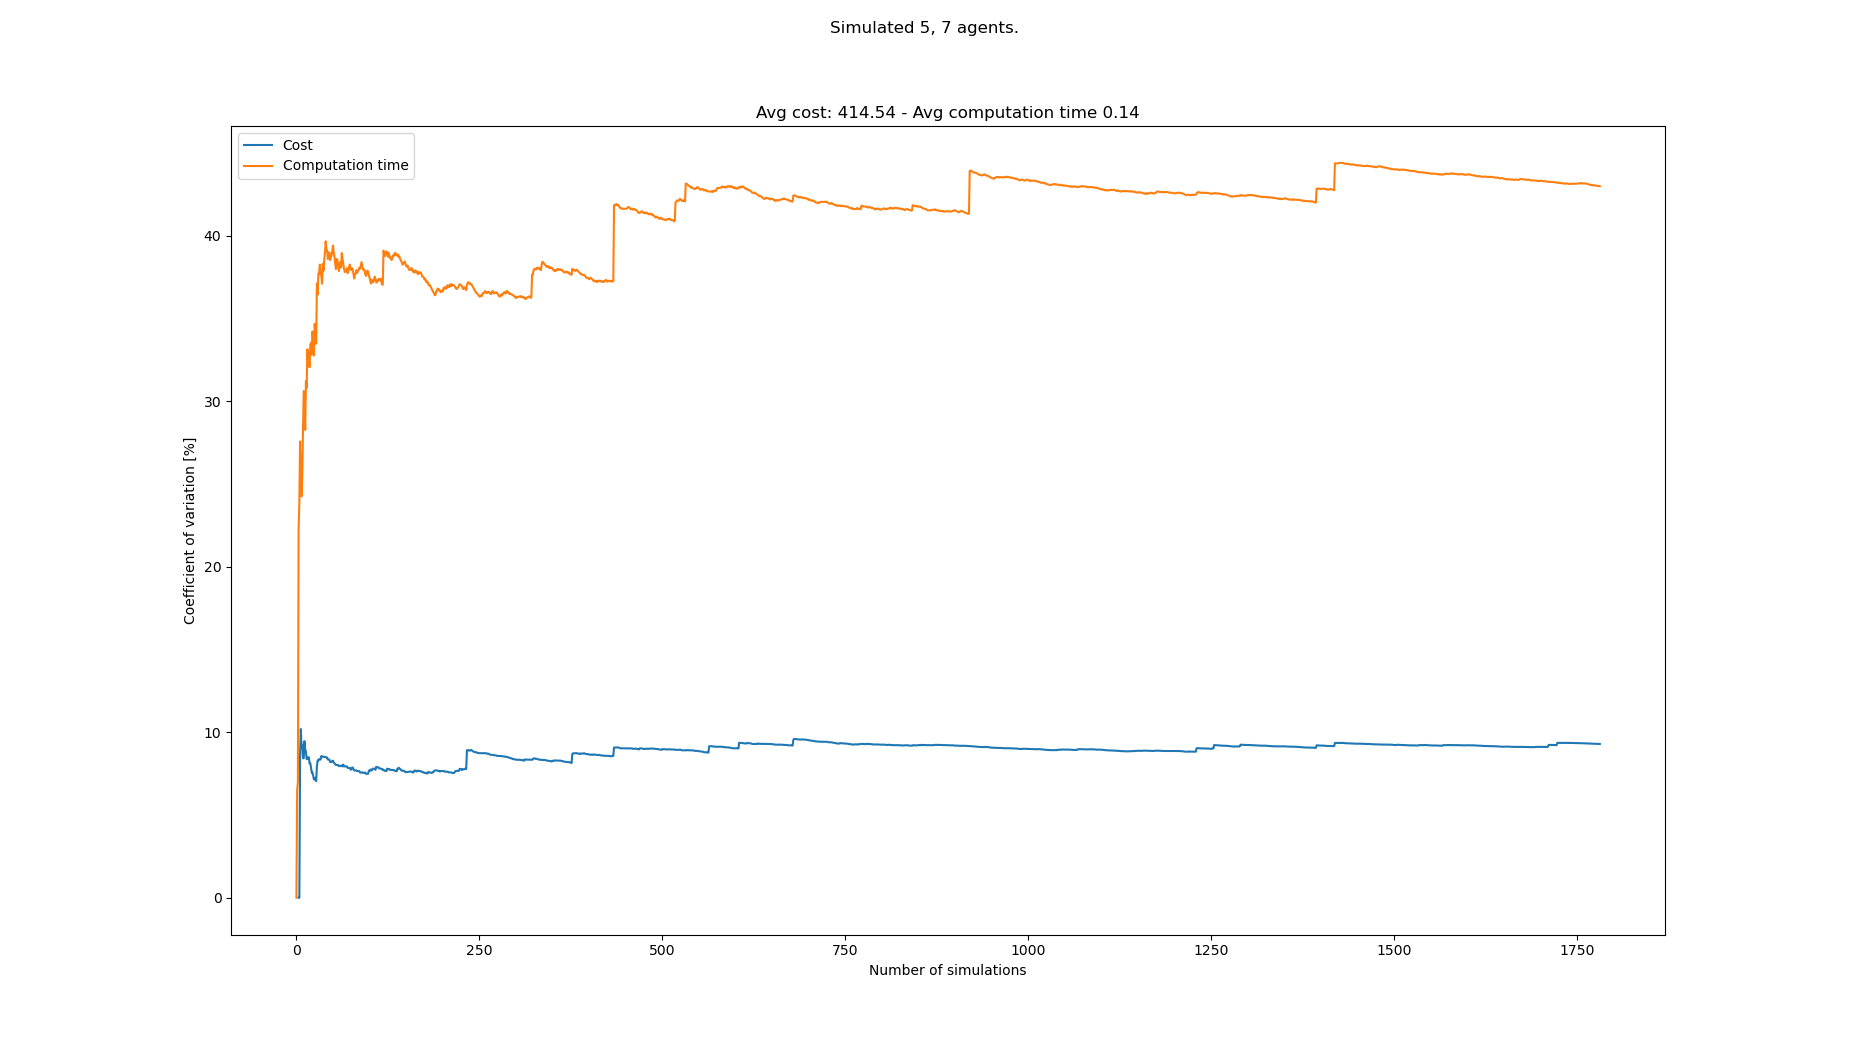

Source data for this figure (header and first rows):
starts, goals, Cost, Cost_var, Cost_mean, Cost_std, Computation time, Computation time_var, Computation time_mean, Computation time_std
[(7, 0), (5, 0), (1, 0), (2, 0), (6, 0),…, [(5, 21), (4, 21), (3, 21), (6, 21), (2,…, , , , , 0.1127, 0.0, 0.1127, 0.0
[(3, 0), (6, 0), (2, 0), (8, 0), (4, 0),…, [(2, 21), (0, 21), (1, 21), (3, 21), (6,…, , , , , 0.09894, 6.511, 0.1058, 0.006891
[(6, 0), (4, 0), (1, 0), (3, 0), (5, 0),…, [(4, 21), (2, 21), (8, 21), (1, 21), (7,…, , , , , 0.1168, 6.979, 0.1095, 0.007641
[(3, 0), (7, 0), (6, 0), (5, 0), (0, 0),…, [(5, 21), (2, 21), (1, 21), (3, 21), (7,…, 384, 0.0, 384.0, 0.0, 0.1721, 22.29, 0.1251, 0.02789
[(5, 0), (2, 0), (3, 0), (4, 0), (1, 0),…, [(0, 21), (6, 21), (4, 21), (3, 21), (5,…, , 0.0, 384.0, 0.0, 0.0919, 23.86, 0.1185, 0.02827
[(4, 0), (0, 0), (2, 0), (1, 0), (3, 0),…, [(8, 21), (4, 21), (3, 21), (5, 21), (7,…, 456, 8.571, 420.0, 36.0, 0.1848, 27.58, 0.1295, 0.03573
[(0, 0), (7, 0), (5, 0), (2, 0), (1, 0),…, [(4, 21), (2, 21), (5, 21), (1, 21), (0,…, 360, 10.2, 400.0, 40.79, 0.1561, 25.77, 0.1333, 0.03436
[(7, 0), (6, 0), (3, 0), (5, 0), (0, 0),…, [(4, 21), (1, 21), (5, 21), (8, 21), (2,…, 384, 9.091, 396.0, 36.0, 0.1566, 24.26, 0.1362, 0.03305
[(0, 0), (8, 0), (3, 0), (1, 0), (7, 0),…, [(6, 21), (4, 21), (1, 21), (7, 21), (0,…, 444, 9.243, 405.6, 37.49, 0.1961, 25.48, 0.1429, 0.03641
[(2, 0), (0, 0), (8, 0), (3, 0), (6, 0),…, [(8, 21), (3, 21), (7, 21), (5, 21), (4,…, 408, 8.432, 406.0, 34.23, 0.228, 28.37, 0.1514, 0.04296
[(8, 0), (5, 0), (7, 0), (3, 0), (4, 0),…, [(5, 21), (3, 21), (4, 21), (7, 21), (2,…, , 8.432, 406.0, 34.23, 0.08954, 30.63, 0.1458, 0.04465
[(5, 0), (6, 0), (7, 0), (2, 0), (4, 0),…, [(2, 21), (6, 21), (1, 21), (5, 21), (8,…, 348, 9.463, 397.7, 37.64, 0.1376, 29.5, 0.1451, 0.04281
[(2, 0), (1, 0), (6, 0), (7, 0), (3, 0),…, [(4, 21), (2, 21), (5, 21), (8, 21), (6,…, 384, 8.964, 396.0, 35.5, 0.1635, 28.27, 0.1465, 0.04142
[(4, 0), (1, 0), (7, 0), (3, 0), (5, 0),…, [(3, 21), (2, 21), (1, 21), (8, 21), (6,…, 432, 8.832, 400.0, 35.33, 0.2507, 31.24, 0.154, 0.0481
[(0, 0), (7, 0), (4, 0), (8, 0), (1, 0),…, [(7, 21), (6, 21), (8, 21), (5, 21), (1,…, 408, 8.383, 400.8, 33.6, 0.211, 30.8, 0.1578, 0.0486
[(5, 0), (2, 0), (3, 0), (7, 0), (4, 0),…, [(0, 21), (1, 21), (7, 21), (2, 21), (6,…, , 8.383, 400.8, 33.6, 0.0799, 33.15, 0.1529, 0.05069
[(5, 0), (0, 0), (4, 0), (7, 0), (6, 0),…, [(7, 21), (3, 21), (1, 21), (6, 21), (5,…, 444, 8.489, 404.7, 34.36, 0.1955, 32.29, 0.1554, 0.05019
[(0, 0), (2, 0), (5, 0), (4, 0), (8, 0),…, [(2, 21), (8, 21), (1, 21), (7, 21), (6,…, , 8.489, 404.7, 34.36, 0.1127, 32.51, 0.153, 0.04975
[(0, 0), (5, 0), (3, 0), (2, 0), (4, 0),…, [(5, 21), (2, 21), (4, 21), (7, 21), (6,…, 408, 8.126, 405.0, 32.91, 0.2092, 32.07, 0.156, 0.05002
[(5, 0), (4, 0), (8, 0), (6, 0), (7, 0),…, [(5, 21), (6, 21), (7, 21), (8, 21), (0,…, , 8.126, 405.0, 32.91, 0.08723, 33.43, 0.1526, 0.051
[(8, 0), (0, 0), (1, 0), (3, 0), (6, 0),…, [(6, 21), (5, 21), (8, 21), (0, 21), (2,…, 420, 7.847, 406.2, 31.87, 0.2297, 33.55, 0.1562, 0.05242
[(3, 0), (4, 0), (5, 0), (2, 0), (6, 0),…, [(0, 21), (8, 21), (5, 21), (7, 21), (4,…, 408, 7.56, 406.3, 30.71, 0.1967, 32.83, 0.1581, 0.0519
[(1, 0), (6, 0), (0, 0), (2, 0), (4, 0),…, [(8, 21), (5, 21), (3, 21), (1, 21), (2,…, , 7.56, 406.3, 30.71, 0.08339, 34.23, 0.1548, 0.053
[(3, 0), (5, 0), (4, 0), (1, 0), (0, 0),…, [(8, 21), (3, 21), (1, 21), (7, 21), (2,…, 396, 7.343, 405.6, 29.78, 0.166, 33.44, 0.1553, 0.05193
[(5, 0), (0, 0), (7, 0), (8, 0), (2, 0),…, [(5, 21), (4, 21), (1, 21), (2, 21), (8,…, 420, 7.146, 406.5, 29.05, 0.1915, 32.78, 0.1567, 0.05137
[(3, 0), (5, 0), (2, 0), (0, 0), (1, 0),…, [(2, 21), (4, 21), (8, 21), (1, 21), (5,…, , 7.146, 406.5, 29.05, 0.06795, 34.69, 0.1533, 0.05319
[(0, 0), (2, 0), (4, 0), (7, 0), (5, 0),…, [(2, 21), (3, 21), (5, 21), (4, 21), (7,…, 372, 7.25, 404.5, 29.33, 0.1737, 33.97, 0.1541, 0.05234
[(4, 0), (8, 0), (0, 0), (5, 0), (3, 0),…, [(1, 21), (2, 21), (8, 21), (6, 21), (0,…, 408, 7.046, 404.7, 28.51, 0.2026, 33.49, 0.1558, 0.05218
[(6, 0), (4, 0), (5, 0), (3, 0), (7, 0),…, [(1, 21), (4, 21), (6, 21), (0, 21), (3,…, 480, 7.941, 408.6, 32.45, 0.3273, 37.14, 0.1617, 0.06007
[(2, 0), (0, 0), (3, 0), (4, 0), (8, 0),…, [(8, 21), (0, 21), (3, 21), (7, 21), (1,…, 468, 8.303, 411.6, 34.17, 0.1942, 36.45, 0.1628, 0.05935
[(3, 0), (1, 0), (4, 0), (0, 0), (5, 0),…, [(4, 21), (5, 21), (8, 21), (1, 21), (6,…, , 8.303, 411.6, 34.17, 0.076, 37.72, 0.16, 0.06036
[(4, 0), (8, 0), (3, 0), (2, 0), (0, 0),…, [(3, 21), (5, 21), (6, 21), (7, 21), (1,…, 456, 8.379, 413.7, 34.66, 0.2499, 37.73, 0.1628, 0.06143
[(4, 0), (7, 0), (5, 0), (2, 0), (8, 0),…, [(2, 21), (8, 21), (3, 21), (5, 21), (4,…, , 8.379, 413.7, 34.66, 0.09682, 38.27, 0.1608, 0.06155
[(7, 0), (0, 0), (2, 0), (8, 0), (3, 0),…, [(8, 21), (4, 21), (7, 21), (5, 21), (1,…, 384, 8.349, 412.4, 34.43, 0.173, 37.64, 0.1612, 0.06067
[(3, 0), (2, 0), (8, 0), (7, 0), (1, 0),…, [(3, 21), (5, 21), (0, 21), (1, 21), (8,…, 468, 8.566, 414.8, 35.53, 0.2535, 37.69, 0.1638, 0.06174
[(6, 0), (4, 0), (0, 0), (5, 0), (1, 0),…, [(4, 21), (6, 21), (3, 21), (7, 21), (2,…, 384, 8.543, 413.5, 35.32, 0.2017, 37.12, 0.1649, 0.0612
[(8, 0), (6, 0), (3, 0), (5, 0), (2, 0),…, [(7, 21), (6, 21), (2, 21), (3, 21), (0,…, , 8.543, 413.5, 35.32, 0.07228, 38.31, 0.1624, 0.0622
[(8, 0), (3, 0), (5, 0), (0, 0), (1, 0),…, [(8, 21), (3, 21), (2, 21), (0, 21), (4,…, 384, 8.51, 412.3, 35.09, 0.1492, 37.91, 0.162, 0.06142
[(3, 0), (0, 0), (2, 0), (5, 0), (8, 0),…, [(8, 21), (1, 21), (3, 21), (0, 21), (2,…, , 8.51, 412.3, 35.09, 0.08865, 38.54, 0.1601, 0.06172
[(1, 0), (5, 0), (6, 0), (2, 0), (4, 0),…, [(6, 21), (8, 21), (3, 21), (0, 21), (2,…, , 8.51, 412.3, 35.09, 0.09326, 39.02, 0.1585, 0.06183
[(6, 0), (0, 0), (7, 0), (4, 0), (8, 0),…, [(5, 21), (7, 21), (2, 21), (4, 21), (8,…, , 8.51, 412.3, 35.09, 0.08382, 39.68, 0.1566, 0.06215
[(1, 0), (3, 0), (0, 0), (7, 0), (2, 0),…, [(7, 21), (0, 21), (8, 21), (3, 21), (2,…, 384, 8.471, 411.2, 34.84, 0.182, 39.13, 0.1572, 0.06153
[(2, 0), (7, 0), (4, 0), (6, 0), (3, 0),…, [(8, 21), (4, 21), (1, 21), (7, 21), (3,…, , 8.471, 411.2, 34.84, 0.1153, 39.12, 0.1563, 0.06114
[(2, 0), (5, 0), (8, 0), (1, 0), (4, 0),…, [(5, 21), (7, 21), (0, 21), (3, 21), (6,…, 396, 8.354, 410.7, 34.31, 0.1798, 38.61, 0.1568, 0.06054
[(1, 0), (7, 0), (2, 0), (4, 0), (0, 0),…, [(1, 21), (8, 21), (0, 21), (3, 21), (7,…, , 8.354, 410.7, 34.31, 0.1005, 38.85, 0.1556, 0.06044
[(6, 0), (1, 0), (8, 0), (7, 0), (2, 0),…, [(3, 21), (4, 21), (1, 21), (8, 21), (7,…, , 8.354, 410.7, 34.31, 0.104, 39.01, 0.1544, 0.06025
[(3, 0), (1, 0), (0, 0), (2, 0), (6, 0),…, [(5, 21), (1, 21), (7, 21), (4, 21), (8,…, 420, 8.207, 411.0, 33.73, 0.1845, 38.54, 0.1551, 0.05976
[(3, 0), (5, 0), (7, 0), (2, 0), (0, 0),…, [(3, 21), (6, 21), (5, 21), (0, 21), (7,…, , 8.207, 411.0, 33.73, 0.1022, 38.72, 0.154, 0.05962
[(3, 0), (6, 0), (5, 0), (4, 0), (7, 0),…, [(7, 21), (8, 21), (4, 21), (0, 21), (6,…, , 8.207, 411.0, 33.73, 0.1071, 38.8, 0.153, 0.05938
[(4, 0), (3, 0), (7, 0), (2, 0), (0, 0),…, [(3, 21), (7, 21), (4, 21), (5, 21), (0,…, 456, 8.277, 412.6, 34.15, 0.2591, 39.08, 0.1551, 0.06063
[(2, 0), (5, 0), (8, 0), (4, 0), (1, 0),…, [(7, 21), (4, 21), (0, 21), (8, 21), (6,…, , 8.277, 412.6, 34.15, 0.09185, 39.42, 0.1539, 0.06067
[(5, 0), (1, 0), (7, 0), (4, 0), (3, 0),…, [(5, 21), (6, 21), (7, 21), (4, 21), (1,…, 432, 8.169, 413.2, 33.75, 0.1906, 39, 0.1546, 0.06029
[(4, 0), (7, 0), (2, 0), (1, 0), (5, 0),…, [(8, 21), (4, 21), (3, 21), (0, 21), (6,…, 444, 8.124, 414.2, 33.65, 0.2216, 38.76, 0.1559, 0.06041
[(8, 0), (4, 0), (6, 0), (7, 0), (1, 0),…, [(5, 21), (1, 21), (0, 21), (2, 21), (6,…, 444, 8.075, 415.1, 33.52, 0.1849, 38.35, 0.1564, 0.05998
[(7, 0), (0, 0), (8, 0), (5, 0), (3, 0),…, [(8, 21), (6, 21), (5, 21), (7, 21), (1,…, 444, 8.024, 416.0, 33.38, 0.2038, 38, 0.1573, 0.05977
[(7, 0), (3, 0), (6, 0), (8, 0), (4, 0),…, [(8, 21), (3, 21), (0, 21), (2, 21), (5,…, , 8.024, 416.0, 33.38, 0.0773, 38.61, 0.1558, 0.06017
[(3, 0), (4, 0), (1, 0), (0, 0), (2, 0),…, [(3, 21), (7, 21), (1, 21), (8, 21), (2,…, , 8.024, 416.0, 33.38, 0.1201, 38.54, 0.1552, 0.05982
[(0, 0), (2, 0), (4, 0), (3, 0), (7, 0),…, [(6, 21), (0, 21), (1, 21), (3, 21), (2,…, , 8.024, 416.0, 33.38, 0.1478, 38.25, 0.1551, 0.05931
[(2, 0), (6, 0), (1, 0), (7, 0), (3, 0),…, [(6, 21), (1, 21), (8, 21), (7, 21), (2,…, 396, 7.958, 415.4, 33.06, 0.1858, 37.88, 0.1556, 0.05894
[(7, 0), (3, 0), (6, 0), (2, 0), (4, 0),…, [(1, 21), (6, 21), (4, 21), (3, 21), (7,…, , 7.958, 415.4, 33.06, 0.08985, 38.22, 0.1545, 0.05905
... 1,708 more rows
